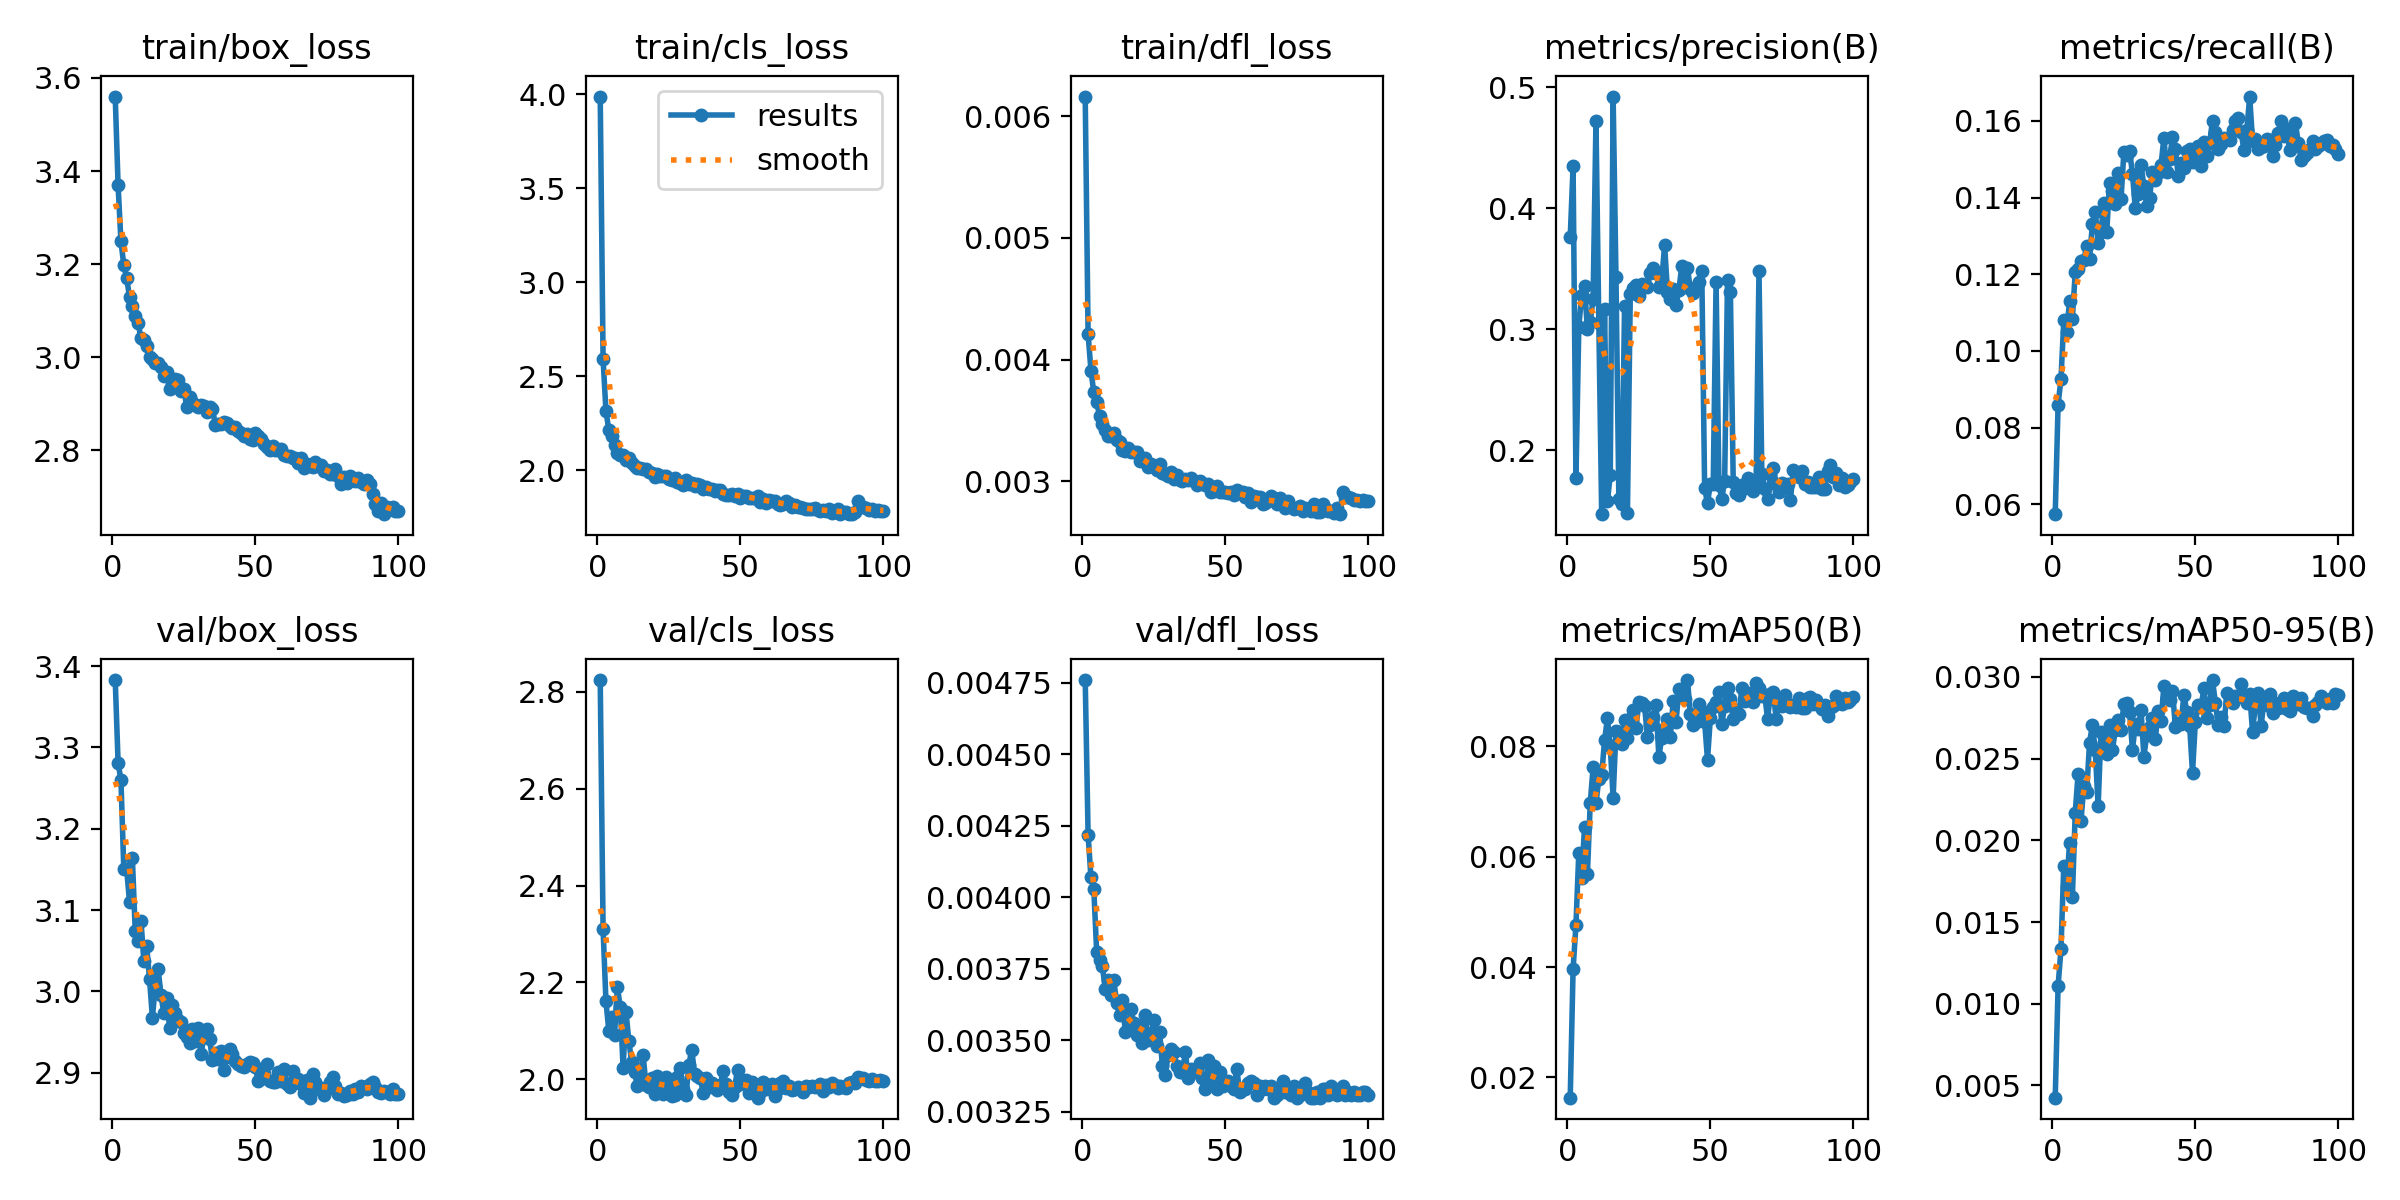

Data behind this chart, as committed beside it:
epoch, time, train/box_loss, train/cls_loss, train/dfl_loss, metrics/precision(B), metrics/recall(B), metrics/mAP50(B), metrics/mAP50-95(B), val/box_loss, val/cls_loss, val/dfl_loss, lr/pg0, lr/pg1, lr/pg2
1, 34.23, 3.56, 3.988, 0.00616, 0.376, 0.05745, 0.01632, 0.00425, 3.383, 2.824, 0.00476, 0.0003304, 0.0003304, 0.0003304
2, 53.67, 3.37, 2.592, 0.00421, 0.4348, 0.08603, 0.03961, 0.01108, 3.281, 2.31, 0.00422, 0.0006571, 0.0006571, 0.0006571
3, 73.72, 3.249, 2.315, 0.00391, 0.177, 0.0926, 0.04759, 0.01332, 3.26, 2.161, 0.00407, 0.0009773, 0.0009773, 0.0009773
4, 92.68, 3.198, 2.217, 0.00373, 0.3023, 0.108, 0.0607, 0.01845, 3.15, 2.101, 0.00403, 0.0009703, 0.0009703, 0.0009703
5, 111.8, 3.17, 2.181, 0.00365, 0.3283, 0.1049, 0.05622, 0.01717, 3.15, 2.128, 0.00381, 0.0009604, 0.0009604, 0.0009604
6, 130.3, 3.13, 2.138, 0.00354, 0.3361, 0.113, 0.06532, 0.01981, 3.11, 2.091, 0.00378, 0.0009505, 0.0009505, 0.0009505
7, 149.3, 3.11, 2.095, 0.00347, 0.3002, 0.1085, 0.0568, 0.01653, 3.163, 2.191, 0.00376, 0.0009406, 0.0009406, 0.0009406
8, 167.8, 3.089, 2.082, 0.00342, 0.3063, 0.1206, 0.06975, 0.0217, 3.074, 2.149, 0.00368, 0.0009307, 0.0009307, 0.0009307
9, 186.5, 3.074, 2.08, 0.00337, 0.3253, 0.1215, 0.0762, 0.02409, 3.062, 2.024, 0.00371, 0.0009208, 0.0009208, 0.0009208
10, 204.9, 3.041, 2.057, 0.00337, 0.4719, 0.1234, 0.06971, 0.02118, 3.087, 2.139, 0.00366, 0.0009109, 0.0009109, 0.0009109
11, 223.9, 3.038, 2.064, 0.0034, 0.3051, 0.1238, 0.07406, 0.02333, 3.038, 2.08, 0.00371, 0.000901, 0.000901, 0.000901
12, 242.6, 3.024, 2.041, 0.00334, 0.1474, 0.1273, 0.07478, 0.02297, 3.055, 2.035, 0.00363, 0.0008911, 0.0008911, 0.0008911
13, 261.3, 3.002, 2.025, 0.00332, 0.3171, 0.124, 0.08107, 0.02597, 3.015, 2.014, 0.00359, 0.0008812, 0.0008812, 0.0008812
14, 280, 2.997, 2.011, 0.00326, 0.158, 0.1331, 0.08506, 0.02708, 2.968, 1.986, 0.00364, 0.0008713, 0.0008713, 0.0008713
15, 298.5, 2.988, 2.014, 0.00325, 0.1795, 0.1363, 0.07998, 0.0255, 3.006, 2.009, 0.00353, 0.0008614, 0.0008614, 0.0008614
16, 317.3, 2.988, 2.007, 0.00327, 0.4923, 0.1283, 0.07071, 0.02208, 3.028, 2.05, 0.00354, 0.0008515, 0.0008515, 0.0008515
17, 336, 2.979, 2.005, 0.00324, 0.3432, 0.1311, 0.08279, 0.02661, 2.995, 1.989, 0.00361, 0.0008416, 0.0008416, 0.0008416
18, 354.6, 2.961, 1.993, 0.00324, 0.1602, 0.1386, 0.08269, 0.02595, 2.973, 1.984, 0.00356, 0.0008317, 0.0008317, 0.0008317
19, 373.3, 2.968, 1.988, 0.00324, 0.156, 0.1309, 0.08043, 0.02526, 2.992, 2.003, 0.00352, 0.0008218, 0.0008218, 0.0008218
20, 392.1, 2.933, 1.965, 0.00317, 0.3196, 0.1437, 0.08478, 0.02708, 2.955, 1.969, 0.00355, 0.0008119, 0.0008119, 0.0008119
21, 410.6, 2.94, 1.979, 0.00318, 0.1486, 0.1419, 0.0815, 0.02553, 2.984, 2.008, 0.00349, 0.000802, 0.000802, 0.000802
22, 429.1, 2.953, 1.973, 0.00319, 0.3296, 0.1384, 0.08504, 0.02674, 2.973, 1.993, 0.00359, 0.0007921, 0.0007921, 0.0007921
23, 447.9, 2.952, 1.969, 0.00312, 0.3344, 0.1464, 0.08653, 0.02734, 2.965, 1.97, 0.0035, 0.0007822, 0.0007822, 0.0007822
24, 466.9, 2.928, 1.972, 0.00314, 0.3366, 0.1395, 0.08326, 0.02678, 2.962, 2.004, 0.00352, 0.0007723, 0.0007723, 0.0007723
25, 485.6, 2.932, 1.954, 0.00312, 0.3273, 0.1518, 0.08798, 0.02833, 2.949, 1.99, 0.00357, 0.0007624, 0.0007624, 0.0007624
26, 505, 2.894, 1.948, 0.00309, 0.3372, 0.1512, 0.08779, 0.02839, 2.944, 1.965, 0.00348, 0.0007525, 0.0007525, 0.0007525
27, 524.3, 2.916, 1.959, 0.00314, 0.3363, 0.1522, 0.08729, 0.02787, 2.936, 1.968, 0.00353, 0.0007426, 0.0007426, 0.0007426
28, 543.5, 2.904, 1.939, 0.00307, 0.3351, 0.1462, 0.08171, 0.02553, 2.953, 2.005, 0.00341, 0.0007327, 0.0007327, 0.0007327
29, 562.7, 2.898, 1.934, 0.00306, 0.3469, 0.1373, 0.08383, 0.0271, 2.939, 2.023, 0.00338, 0.0007228, 0.0007228, 0.0007228
30, 581, 2.894, 1.925, 0.00304, 0.3506, 0.1411, 0.08532, 0.02682, 2.954, 1.981, 0.00345, 0.0007129, 0.0007129, 0.0007129
31, 599.7, 2.897, 1.949, 0.00308, 0.3466, 0.1485, 0.08746, 0.02798, 2.922, 1.967, 0.00347, 0.000703, 0.000703, 0.000703
32, 618.3, 2.895, 1.926, 0.00302, 0.3352, 0.143, 0.07811, 0.02513, 2.944, 2.031, 0.00346, 0.0006931, 0.0006931, 0.0006931
33, 636.5, 2.882, 1.934, 0.00305, 0.3399, 0.1379, 0.08158, 0.02644, 2.954, 2.061, 0.00341, 0.0006832, 0.0006832, 0.0006832
34, 655, 2.892, 1.918, 0.00301, 0.3699, 0.1399, 0.08328, 0.02695, 2.941, 2.011, 0.00339, 0.0006733, 0.0006733, 0.0006733
35, 673.5, 2.889, 1.926, 0.003, 0.3308, 0.1466, 0.08505, 0.02747, 2.915, 2.007, 0.00339, 0.0006634, 0.0006634, 0.0006634
36, 691.8, 2.855, 1.921, 0.00302, 0.3252, 0.1446, 0.0817, 0.02619, 2.924, 2.002, 0.00346, 0.0006535, 0.0006535, 0.0006535
37, 710.1, 2.858, 1.9, 0.00301, 0.3336, 0.1464, 0.08814, 0.02791, 2.917, 1.972, 0.00337, 0.0006436, 0.0006436, 0.0006436
38, 728.6, 2.857, 1.913, 0.00303, 0.3202, 0.1485, 0.08447, 0.02729, 2.926, 2.002, 0.0034, 0.0006337, 0.0006337, 0.0006337
39, 746.7, 2.861, 1.901, 0.003, 0.3325, 0.1557, 0.09033, 0.02946, 2.904, 1.985, 0.00339, 0.0006238, 0.0006238, 0.0006238
40, 765.2, 2.859, 1.902, 0.00297, 0.3523, 0.1466, 0.09012, 0.02869, 2.92, 1.993, 0.0034, 0.0006139, 0.0006139, 0.0006139
41, 783.8, 2.853, 1.892, 0.003, 0.3372, 0.1502, 0.08853, 0.02859, 2.93, 1.983, 0.00342, 0.000604, 0.000604, 0.000604
42, 802.3, 2.848, 1.898, 0.00299, 0.3507, 0.1557, 0.09202, 0.02916, 2.923, 1.978, 0.00337, 0.0005941, 0.0005941, 0.0005941
43, 821.1, 2.849, 1.894, 0.00297, 0.3333, 0.1526, 0.08585, 0.02696, 2.915, 1.989, 0.00333, 0.0005842, 0.0005842, 0.0005842
44, 839.7, 2.842, 1.877, 0.00298, 0.3301, 0.1457, 0.08395, 0.0272, 2.911, 2.018, 0.00343, 0.0005743, 0.0005743, 0.0005743
45, 858.2, 2.837, 1.867, 0.00291, 0.3348, 0.1491, 0.08448, 0.02715, 2.909, 1.99, 0.00336, 0.0005644, 0.0005644, 0.0005644
46, 876.9, 2.831, 1.868, 0.00292, 0.3389, 0.1478, 0.08776, 0.02889, 2.907, 1.975, 0.00341, 0.0005545, 0.0005545, 0.0005545
47, 895.6, 2.836, 1.877, 0.00296, 0.3481, 0.1521, 0.08644, 0.02787, 2.91, 1.969, 0.00333, 0.0005446, 0.0005446, 0.0005446
48, 914.4, 2.825, 1.864, 0.00291, 0.1686, 0.1526, 0.08444, 0.02701, 2.913, 1.985, 0.00339, 0.0005347, 0.0005347, 0.0005347
49, 932.5, 2.822, 1.877, 0.00291, 0.1566, 0.1492, 0.07757, 0.02414, 2.912, 2.019, 0.00334, 0.0005248, 0.0005248, 0.0005248
50, 950.9, 2.838, 1.856, 0.00291, 0.1724, 0.1513, 0.0852, 0.02725, 2.906, 1.991, 0.00336, 0.0005149, 0.0005149, 0.0005149
51, 969.1, 2.831, 1.862, 0.0029, 0.1719, 0.1534, 0.08707, 0.02828, 2.89, 1.992, 0.00336, 0.000505, 0.000505, 0.000505
52, 987.4, 2.825, 1.867, 0.00291, 0.3393, 0.1483, 0.08804, 0.02816, 2.898, 1.999, 0.00334, 0.0004951, 0.0004951, 0.0004951
53, 1005, 2.813, 1.855, 0.00289, 0.1712, 0.1546, 0.08986, 0.02934, 2.894, 1.971, 0.00333, 0.0004852, 0.0004852, 0.0004852
54, 1023, 2.808, 1.851, 0.00293, 0.1603, 0.1509, 0.0841, 0.0275, 2.91, 1.994, 0.0034, 0.0004753, 0.0004753, 0.0004753
55, 1041, 2.802, 1.855, 0.0029, 0.1751, 0.1543, 0.08732, 0.02829, 2.89, 1.98, 0.00332, 0.0004654, 0.0004654, 0.0004654
56, 1059, 2.809, 1.862, 0.00291, 0.341, 0.1601, 0.09059, 0.02981, 2.888, 1.962, 0.00333, 0.0004555, 0.0004555, 0.0004555
57, 1078, 2.802, 1.832, 0.00287, 0.331, 0.1571, 0.08866, 0.02842, 2.888, 1.974, 0.00333, 0.0004456, 0.0004456, 0.0004456
58, 1096, 2.802, 1.847, 0.0029, 0.1736, 0.1526, 0.08489, 0.02705, 2.9, 1.995, 0.00335, 0.0004357, 0.0004357, 0.0004357
59, 1114, 2.802, 1.826, 0.00283, 0.1646, 0.154, 0.08664, 0.02753, 2.889, 1.98, 0.00336, 0.0004258, 0.0004258, 0.0004258
60, 1131, 2.79, 1.844, 0.00288, 0.1631, 0.1555, 0.08591, 0.02702, 2.904, 1.983, 0.00335, 0.0004159, 0.0004159, 0.0004159
... 40 more rows
